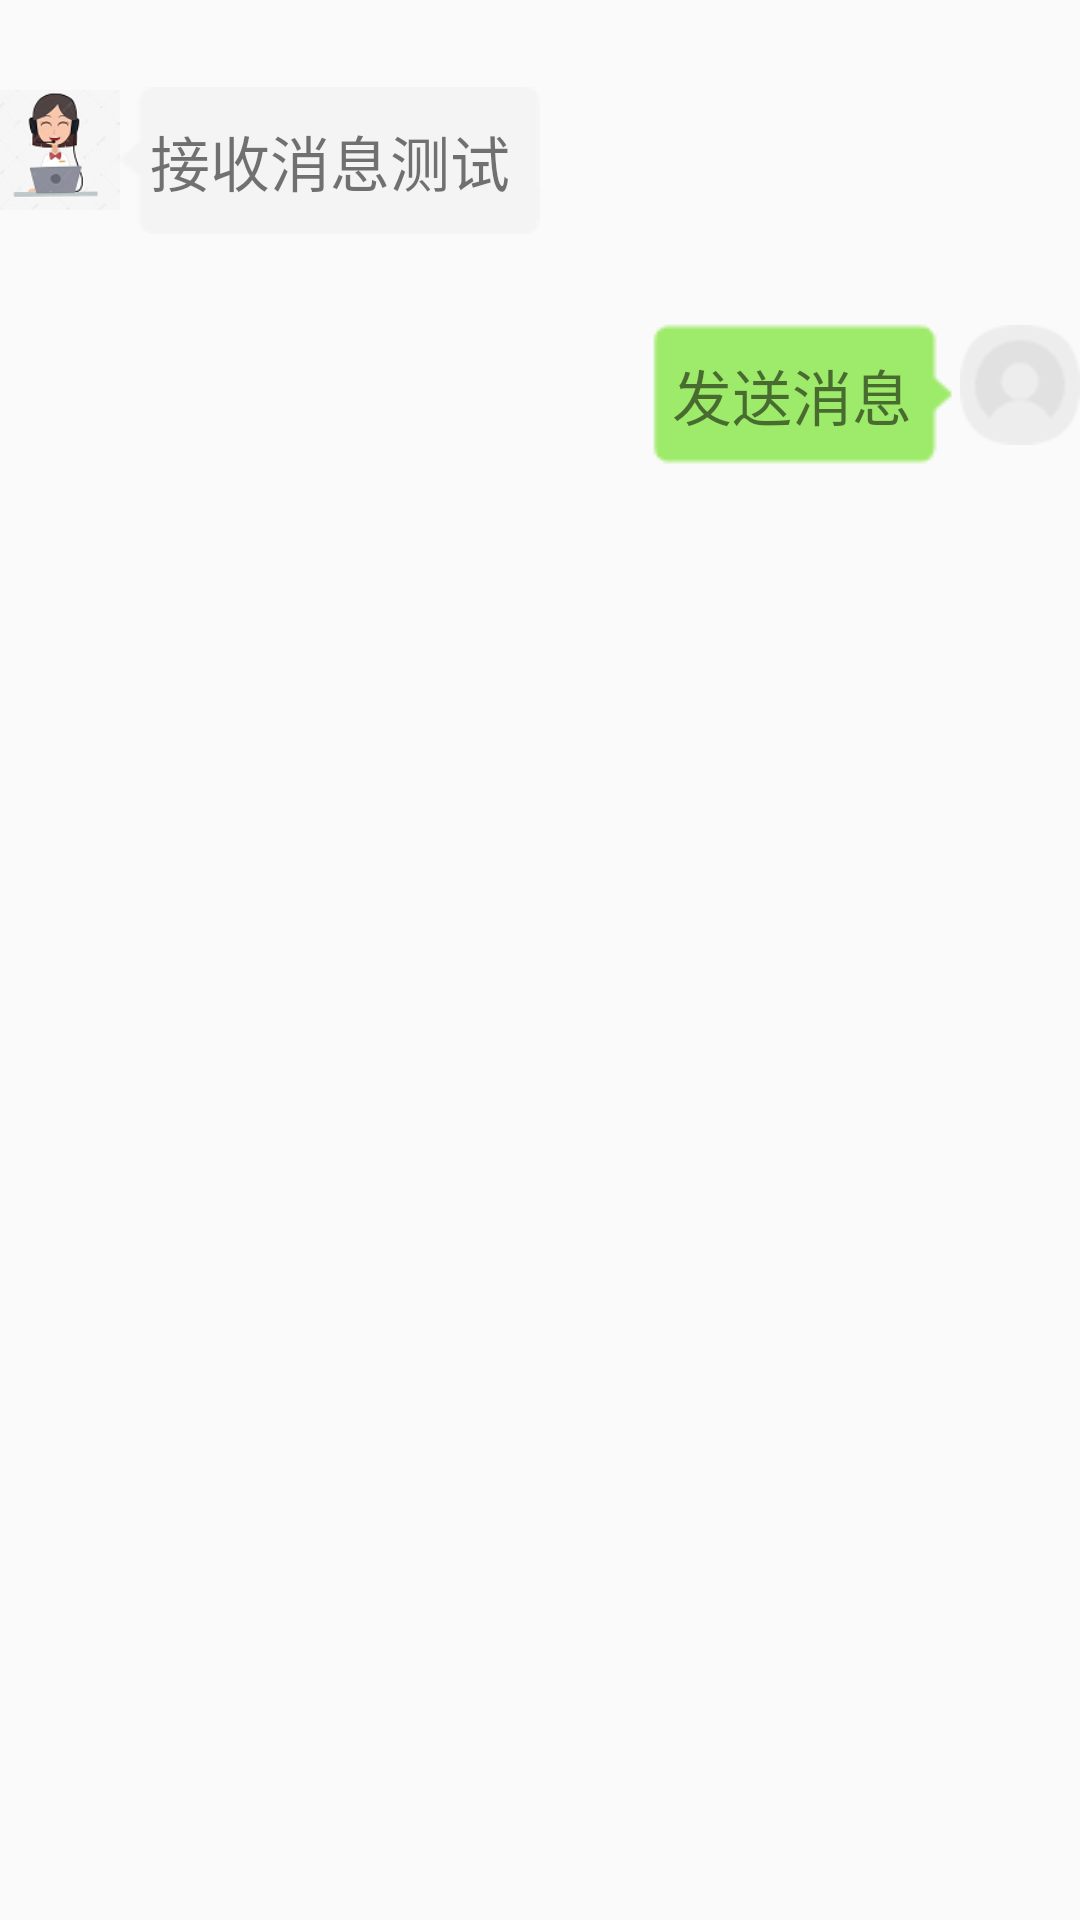

This screen was rendered from an Android layout file. Write that file and the resources it references.
<!-- AndroidManifest.xml: application theme Theme.OldContact -->
<!-- res/layout/recycler_item_service.xml -->
<?xml version="1.0" encoding="utf-8"?>
<LinearLayout xmlns:android="http://schemas.android.com/apk/res/android"
    android:orientation="vertical"
    android:layout_centerVertical="true"
    android:layout_width="match_parent"
    android:layout_height="wrap_content">

    
    <RelativeLayout
        android:layout_marginTop="10dp"
        android:id="@+id/left_msg"
        android:layout_width="wrap_content"
        android:layout_height="wrap_content">
        <TextView
            android:id="@+id/left_chat_time"
            android:layout_width="match_parent"
            android:layout_height="wrap_content"
            android:textColor="@android:color/darker_gray"
            android:gravity="center|center_vertical"/>
        <ImageView
            android:id="@+id/left_chat_head_icon"
            android:layout_width="40dp"
            android:layout_height="40dp"
            android:layout_marginTop="20dp"
            android:background="@drawable/service"/>
        <TextView
            android:textSize="20sp"
            android:layout_below="@+id/left_chat_time"
            android:layout_toRightOf="@id/left_chat_head_icon"
            android:id="@+id/left_chat_data"
            android:layout_width="wrap_content"
            android:layout_height="wrap_content"
            android:background="@drawable/left_dlg"
            android:gravity="center|left"
            android:padding="10dp"
            android:text="接收消息测试" />
        <ImageView
            android:layout_width="wrap_content"
            android:layout_height="wrap_content"
            android:id="@+id/left_chat_img"
            android:layout_toRightOf="@id/left_chat_head_icon"
            android:layout_below="@+id/left_chat_time"
            android:visibility="invisible"
            />


    </RelativeLayout>

    
    <RelativeLayout
        android:layout_marginTop="10dp"
        android:id="@+id/right_msg"
        android:layout_width="wrap_content"
        android:layout_height="wrap_content">
        <TextView
            android:id="@+id/right_chat_time"
            android:layout_width="match_parent"
            android:layout_height="wrap_content"
            android:textColor="@android:color/darker_gray"
            android:gravity="center|center_vertical"/>
        <ImageView
            android:layout_alignParentRight="true"
            android:id="@+id/right_chat_head_icon"
            android:layout_width="40dp"
            android:layout_height="40dp"
            android:layout_marginTop="20dp"
            android:background="@drawable/head_test"/>
        <TextView
            android:layout_below="@+id/right_chat_time"
            android:layout_toLeftOf="@id/right_chat_head_icon"
            android:id="@+id/right_chat_data"
            android:layout_width="wrap_content"
            android:layout_height="wrap_content"
            android:background="@drawable/right_dlg"
            android:gravity="center"
            android:textSize="20sp"
            android:text="发送消息"/>

        <ImageView
            android:layout_width="100dp"
            android:layout_height="100dp"
            android:layout_below="@+id/right_chat_time"
            android:layout_toLeftOf="@id/right_chat_head_icon"
            android:id="@+id/right_chat_img"
            android:visibility="gone"
            />
    </RelativeLayout>
</LinearLayout>
<!-- resources referenced by this layout -->
<resources>
  <!-- drawable head_test: png bitmap (drawable-v24, 1208 bytes) -->
  <!-- drawable service: png bitmap (drawable-v24, 11978 bytes) -->
  <style name="Theme.OldContact" parent="Theme.MaterialComponents.DayNight.NoActionBar.Bridge">
          
  
  
  
  
  
  
  
  
  
  
      </style>
</resources>
